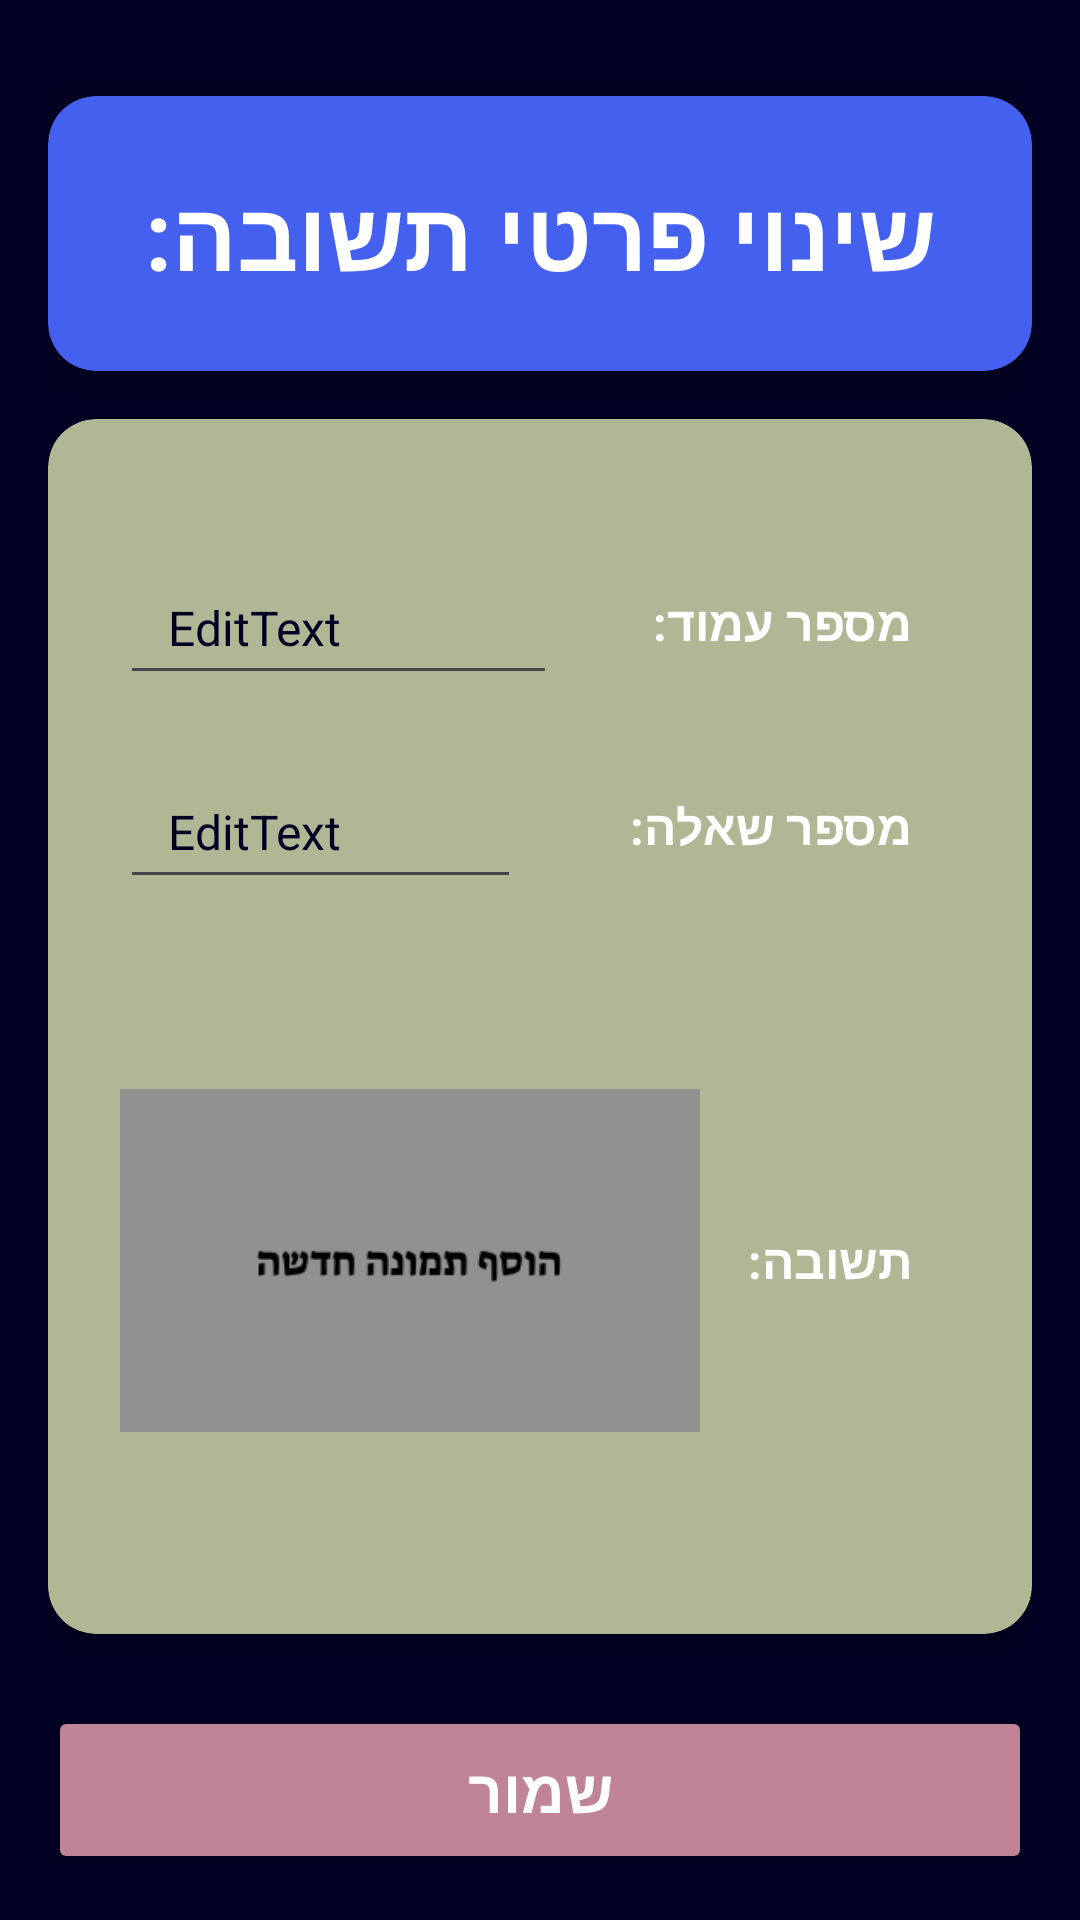

This screen was rendered from an Android layout file. Write that file and the resources it references.
<!-- AndroidManifest.xml: application theme Theme.TikTek_Lior_Sagi -->
<!-- res/layout/activity_change_answer.xml -->
<?xml version="1.0" encoding="utf-8"?>
<androidx.constraintlayout.widget.ConstraintLayout xmlns:android="http://schemas.android.com/apk/res/android"
    xmlns:app="http://schemas.android.com/apk/res-auto"
    xmlns:tools="http://schemas.android.com/tools"
    android:layout_width="match_parent"
    android:layout_height="match_parent"

    android:background="#000022"
    android:padding="16dp">

    
    <androidx.cardview.widget.CardView
        android:id="@+id/titleCard"
        android:layout_width="0dp"
        android:layout_height="wrap_content"
        android:layout_marginTop="16dp"
        android:layout_marginBottom="32dp"
        app:cardBackgroundColor="#4361EE"
        app:cardCornerRadius="16dp"
        app:cardElevation="8dp"
        app:layout_constraintEnd_toEndOf="parent"
        app:layout_constraintStart_toStartOf="parent"
        app:layout_constraintTop_toTopOf="parent">

        <TextView
            android:id="@+id/tvTitle1"
            android:layout_width="match_parent"
            android:layout_height="wrap_content"
            android:padding="24dp"
            android:text="שינוי פרטי תשובה:"
            android:textAlignment="center"
            android:textColor="#FFFFFF"
            android:textSize="32sp"
            android:textStyle="bold" />

    </androidx.cardview.widget.CardView>

    
    <androidx.cardview.widget.CardView
        android:id="@+id/formCard"
        android:layout_width="0dp"
        android:layout_height="wrap_content"
        android:layout_marginTop="16dp"
        android:layout_marginBottom="24dp"
        app:cardBackgroundColor="#B1B695"
        app:cardCornerRadius="16dp"
        app:cardElevation="4dp"
        app:layout_constraintEnd_toEndOf="parent"
        app:layout_constraintStart_toStartOf="parent"
        app:layout_constraintTop_toBottomOf="@id/titleCard">

        <LinearLayout
            android:layout_width="match_parent"
            android:layout_height="wrap_content"
            android:orientation="vertical"
            android:padding="24dp">
            <LinearLayout
                android:layout_width="match_parent"
                android:layout_height="wrap_content"
                android:layout_marginBottom="20dp"
                android:orientation="horizontal"
                android:gravity="center_vertical"/>
            <LinearLayout
                android:layout_width="match_parent"
                android:layout_height="wrap_content"
                android:layout_marginBottom="20dp"
                android:orientation="horizontal"
                android:gravity="center_vertical">
                <EditText
                    android:id="@+id/etPageNumber"
                    android:layout_width="0dp"
                    android:layout_height="48dp"
                    android:layout_weight="1"
                    android:layout_marginEnd="16dp"
                    android:hint="הכנס מספר עמוד"
                    android:text="EditText"
                    android:textColor="#000022"
                    android:textColorHint="#61707D"
                    android:textSize="16sp"
                    android:paddingHorizontal="16dp"
                    android:gravity="start|center_vertical" />

                <TextView
                    android:id="@+id/tvLname"
                    android:layout_width="wrap_content"
                    android:layout_height="wrap_content"
                    android:paddingHorizontal="16dp"
                    android:paddingVertical="12dp"
                    android:text="מספר עמוד:"
                    android:textColor="#FFFFFF"
                    android:textSize="16sp"
                    android:textStyle="bold" />

            </LinearLayout>


            <LinearLayout
                android:layout_width="match_parent"
                android:layout_height="wrap_content"
                android:layout_marginBottom="20dp"
                android:orientation="horizontal"
                android:gravity="center_vertical">
                <EditText
                    android:id="@+id/etQuestionNumber"
                    android:layout_width="0dp"
                    android:layout_height="48dp"
                    android:layout_weight="1"
                    android:layout_marginEnd="16dp"
                    android:hint="הכנס מספר שאלה"
                    android:text="EditText"
                    android:textColor="#000022"
                    android:textColorHint="#61707D"
                    android:textSize="16sp"
                    android:paddingHorizontal="16dp"
                    android:inputType="phone"
                    android:gravity="start|center_vertical" />
                <TextView
                    android:id="@+id/tvPhone"
                    android:layout_width="wrap_content"
                    android:layout_height="wrap_content"
                    android:paddingHorizontal="16dp"
                    android:paddingVertical="12dp"
                    android:text="מספר שאלה: "
                    android:textColor="#FFFFFF"
                    android:textSize="16sp"
                    android:textStyle="bold" />

            </LinearLayout>
            <LinearLayout
                android:layout_width="match_parent"
                android:layout_height="wrap_content"
                android:orientation="horizontal"
                android:gravity="center_vertical">

                <ImageView
                    android:id="@+id/ivAnswerPic"
                    android:layout_width="wrap_content"
                    android:layout_height="wrap_content"
                    android:layout_weight="1"
                    app:srcCompat="@drawable/add_new_picture" />

                <TextView
                    android:id="@+id/tvMail"
                    android:layout_width="wrap_content"
                    android:layout_height="wrap_content"
                    android:paddingHorizontal="16dp"
                    android:paddingVertical="12dp"
                    android:text="תשובה:"
                    android:textColor="#FFFFFF"
                    android:textSize="16sp"
                    android:textStyle="bold" />

            </LinearLayout>

        </LinearLayout>

    </androidx.cardview.widget.CardView>
    
    <Button
        android:id="@+id/btnSave"
        android:layout_width="0dp"
        android:layout_height="56dp"
        android:layout_marginTop="24dp"
        android:backgroundTint="#C08497"
        android:text="שמור"
        android:textColor="#FFFFFF"
        android:textSize="20sp"
        android:textStyle="bold"
        app:layout_constraintEnd_toEndOf="parent"
        app:layout_constraintStart_toStartOf="parent"
        app:layout_constraintTop_toBottomOf="@id/formCard" />

</androidx.constraintlayout.widget.ConstraintLayout>
<!-- resources referenced by this layout -->
<resources>
  <!-- drawable add_new_picture: png bitmap (drawable, 4490 bytes) -->
  <style name="Theme.TikTek_Lior_Sagi" parent="Base.Theme.TikTek_Lior_Sagi" />
  <style name="Base.Theme.TikTek_Lior_Sagi" parent="Theme.Material3.DayNight">
          
          
      </style>
</resources>
